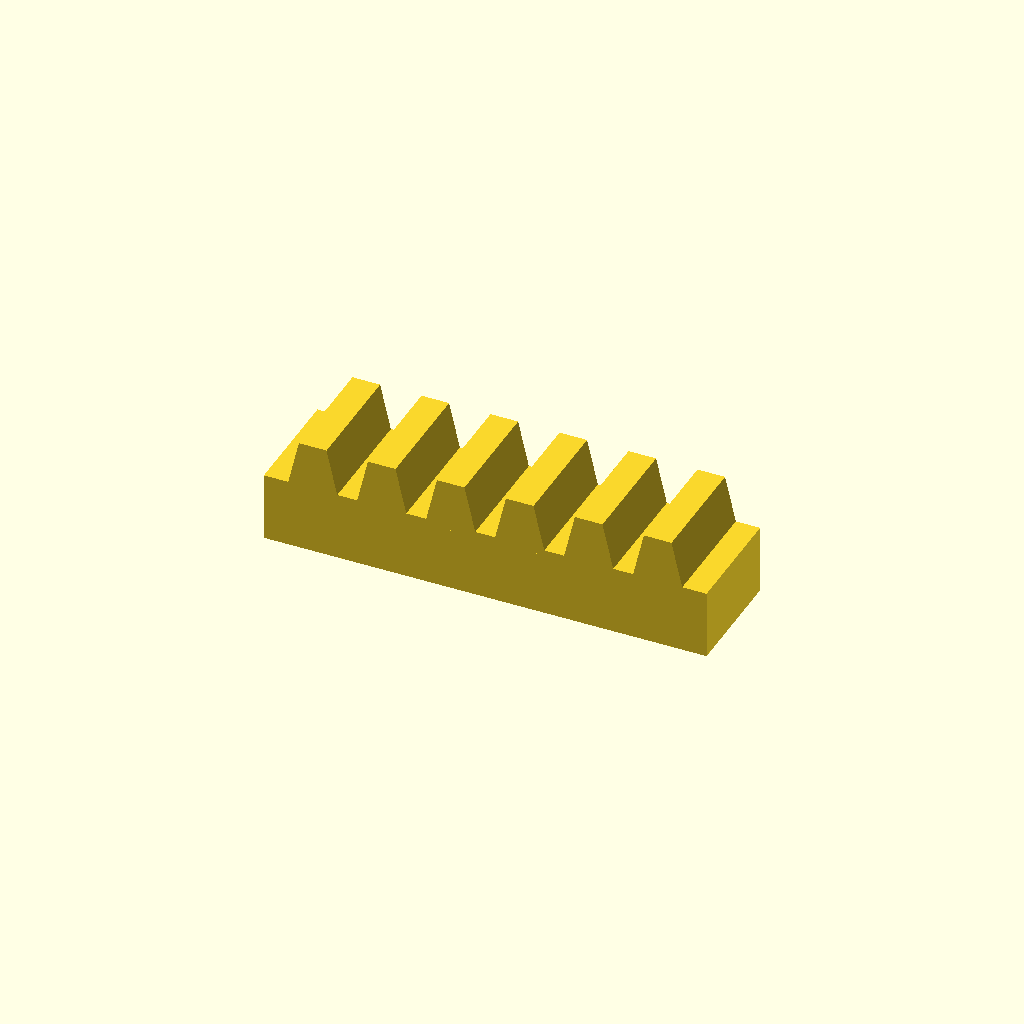
Cell 1: rendered with the file's own defaults.
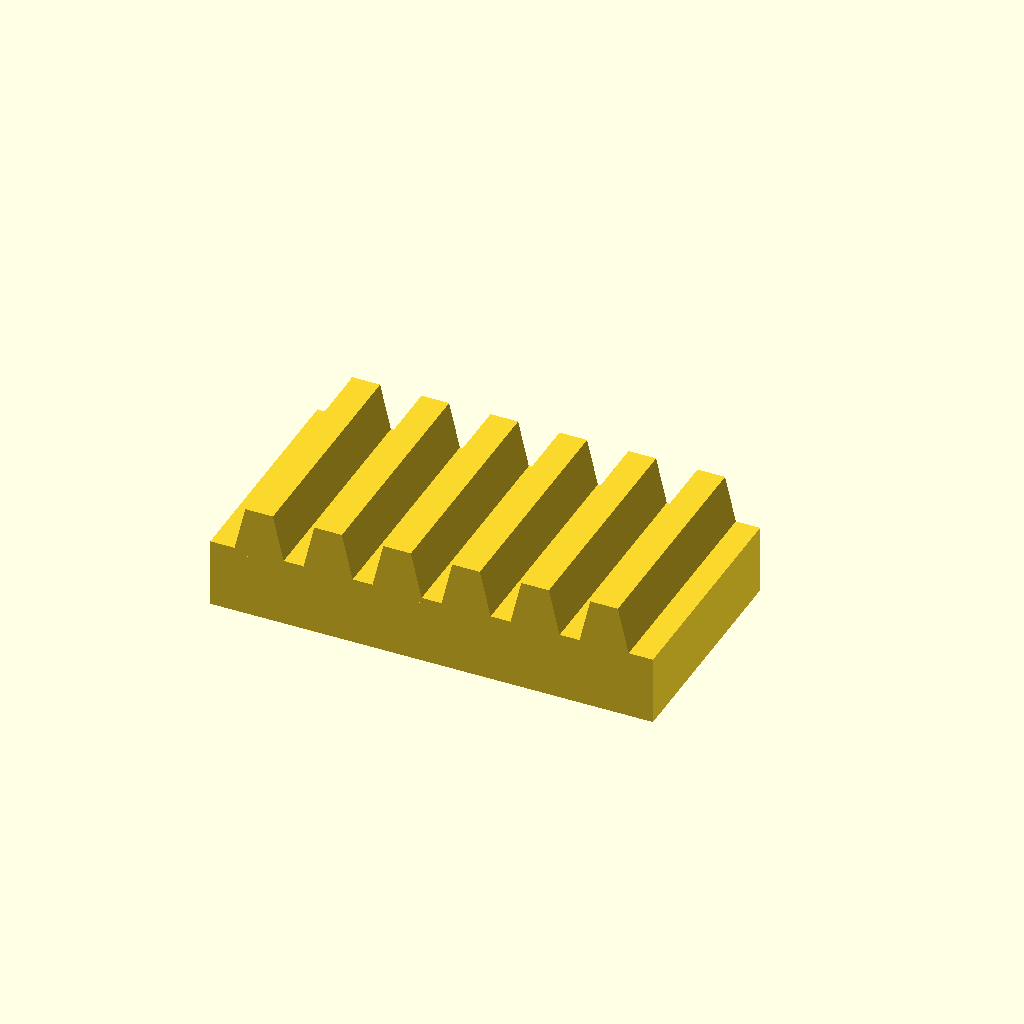
Cell 2: bar_w = 40 (everything else at default).
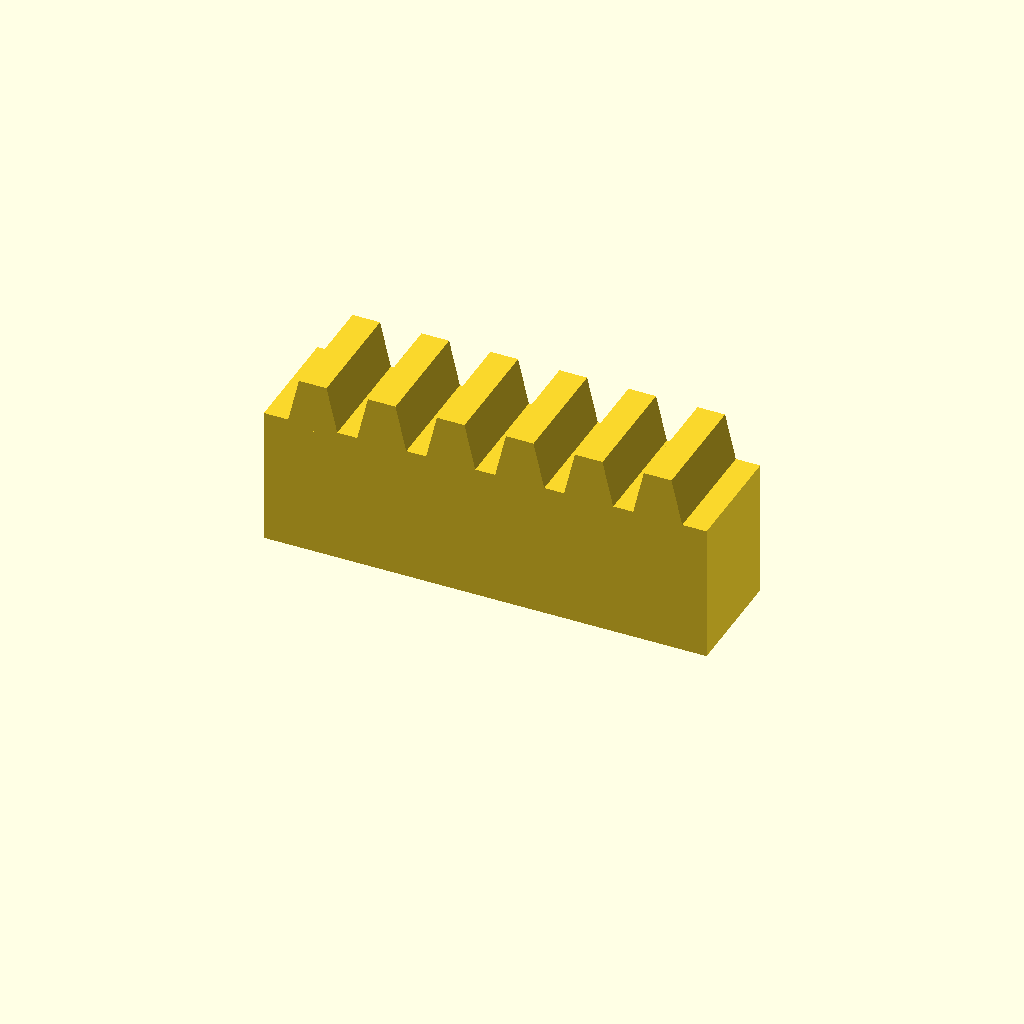
Cell 3: the same model with bar_h = 24.
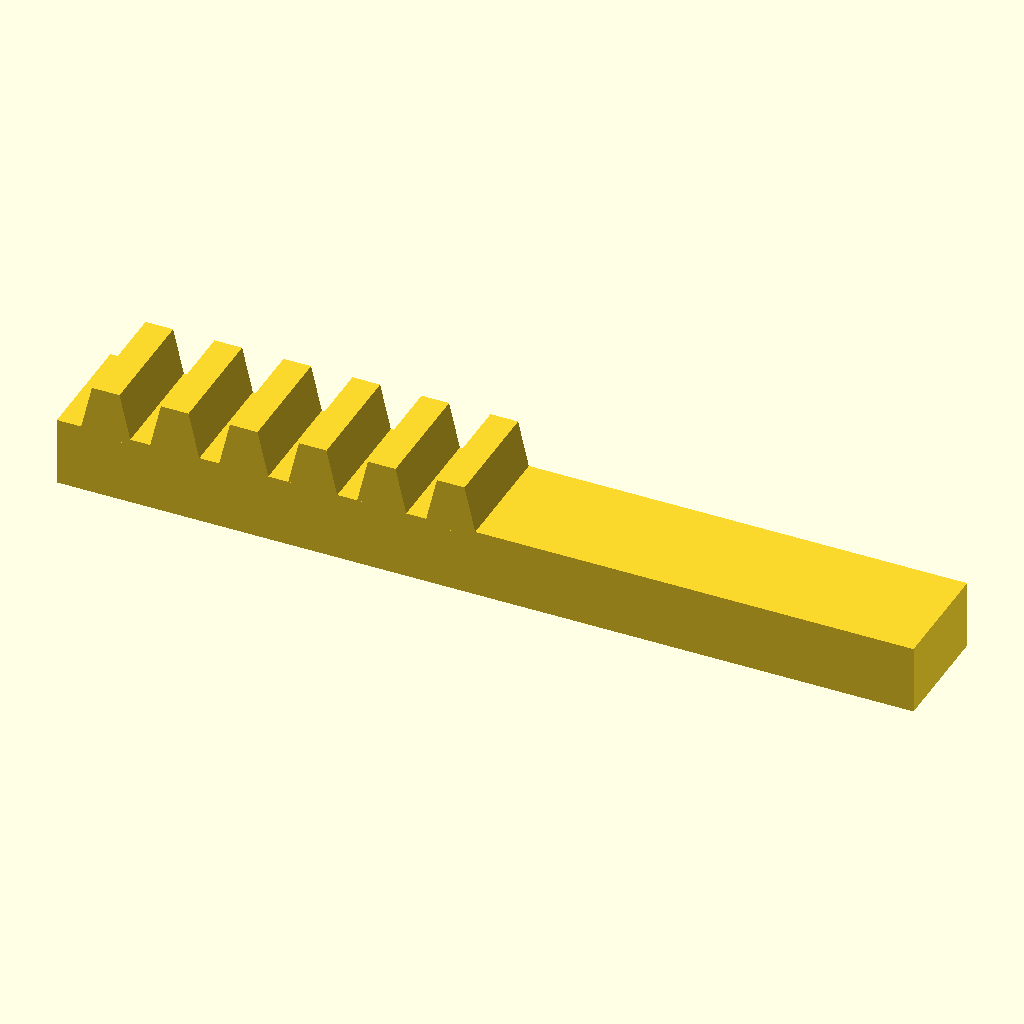
Cell 4: teeth = 12 (everything else at default).
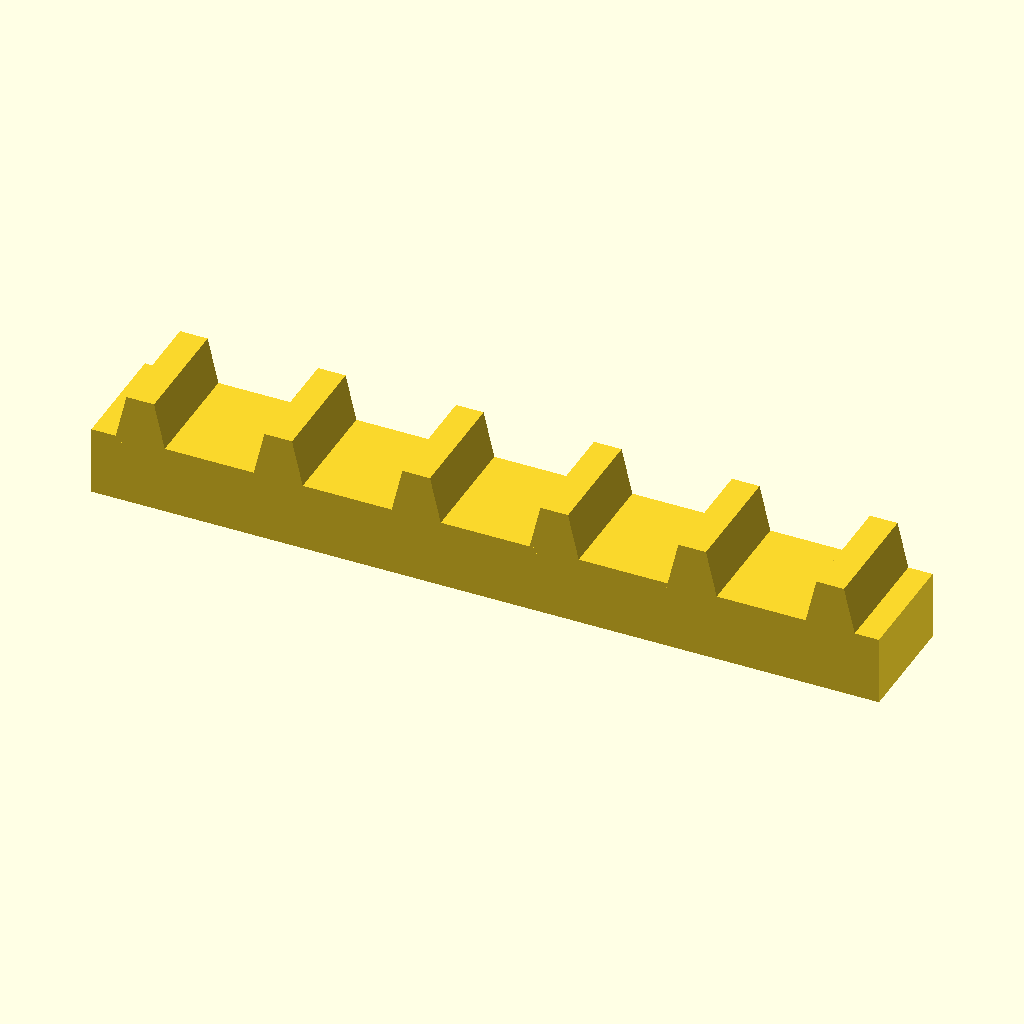
Cell 5 — pitch set to 24, the other parameters unchanged.
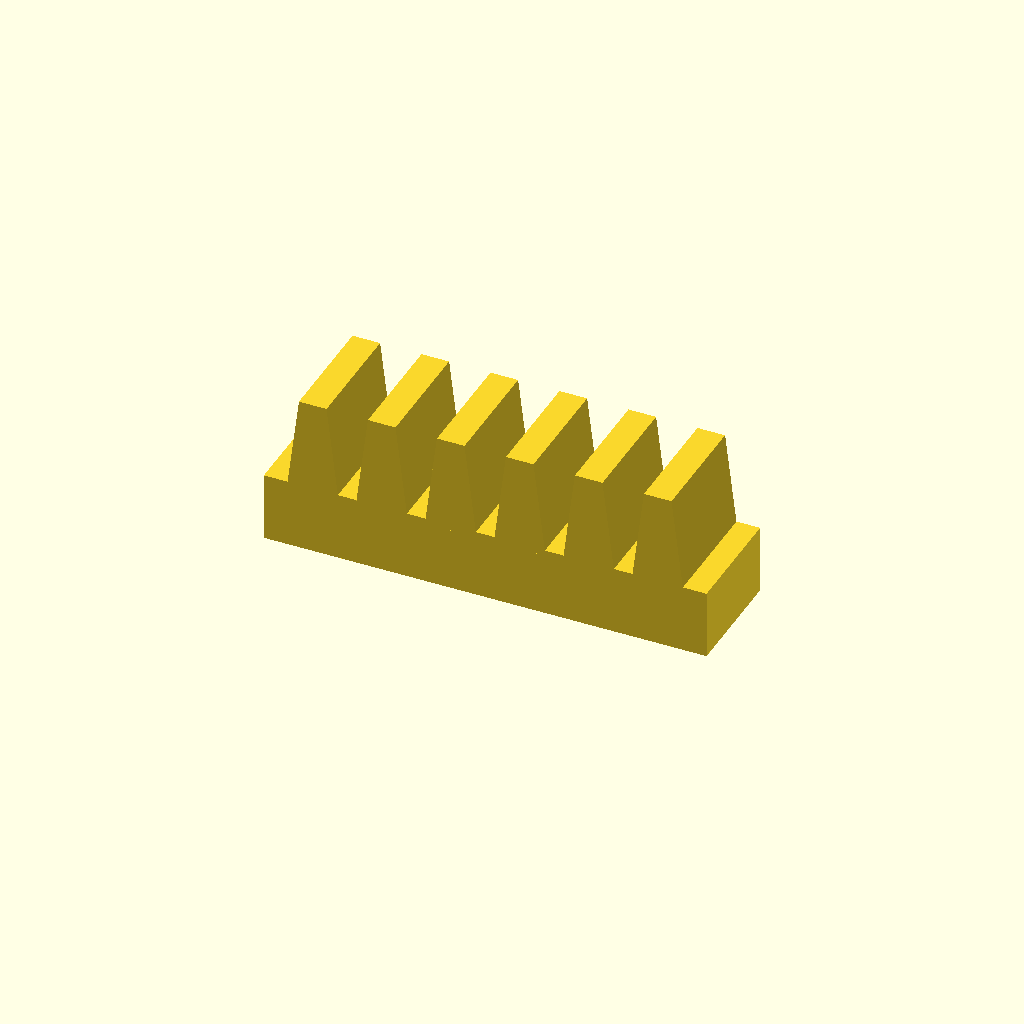
Cell 6: the same model with tooth_h = 16.
All cells are drawn from one camera (rotation 55°, 0°, 25°, orthographic, colour scheme Cornfield), so only the parameter changes between them.
The OpenSCAD source (optional_data/data/place1/rackbars/part_0033.scad):
$fn = 32;

// ----------------------------------------------------------------------
// Toothed rack, 6 teeth
// 12 mm pitch, 8 mm teeth
// ----------------------------------------------------------------------

// --- parameters (mm) ---
bar_w = 20;     // bar width (Y)
bar_h = 12;     // bar height (Z)
teeth = 6;      // number of teeth
pitch = 12;     // tooth pitch
tooth_h = 8;    // tooth height above the bar
root_w = 9;     // tooth width at the root
crest_w = 4.8;  // tooth width at the crest

// --- derived feature positions (mm) ---
span = (teeth - 1) * pitch;  // = 60   distance between the outer teeth
bar_l = span + root_w + 8;   // = 77   bar length: teeth plus 4 mm at each end
tooth_x = -span / 2;         // = -30   X of the first tooth
height = bar_h + tooth_h;    // = 20   overall height
feature_centers = [
  [tooth_x + 0 * pitch, -bar_w / 2],
  [tooth_x + 1 * pitch, -bar_w / 2],
  [tooth_x + 2 * pitch, -bar_w / 2],
  [tooth_x + 3 * pitch, -bar_w / 2],
  [tooth_x + 4 * pitch, -bar_w / 2],
  [tooth_x + 5 * pitch, -bar_w / 2]
];   // tooth centre line, drives the tooth loop

// bar with a rack of teeth, one extruded trapezoium per centre
module rack_tooth() {
  linear_extrude(height = bar_w)
    polygon(points = [
      [0, 0],
      [root_w, 0],
      [root_w / 2 + crest_w / 2, tooth_h + 1],
      [root_w / 2 - crest_w / 2, tooth_h + 1]
    ]);
}

union() {
  translate([-bar_l / 2, -bar_w, 0]) cube([bar_l, bar_w, bar_h]);
  for (centre = feature_centers)
    translate([centre[0] - root_w / 2, 0, bar_h - 1]) rotate([90, 0, 0]) rack_tooth();
}
Customizer parameters (derived from the source; name, type, default, range or options):
bar_w: number, default 20
bar_h: number, default 12
teeth: number, default 6
pitch: number, default 12
tooth_h: number, default 8
root_w: number, default 9
crest_w: number, default 4.8
